Run: headless pygame with SDL's dummy video driver; simulated clock (each Clock.tick advances the game by its frame time, no real sleeping); random seed 0; keys injected as events and as key.get_pressed() state; mouse plan: one left click at the window centre at the start of phase 2, then a move to the lower-right quarter at the start of phase 3.
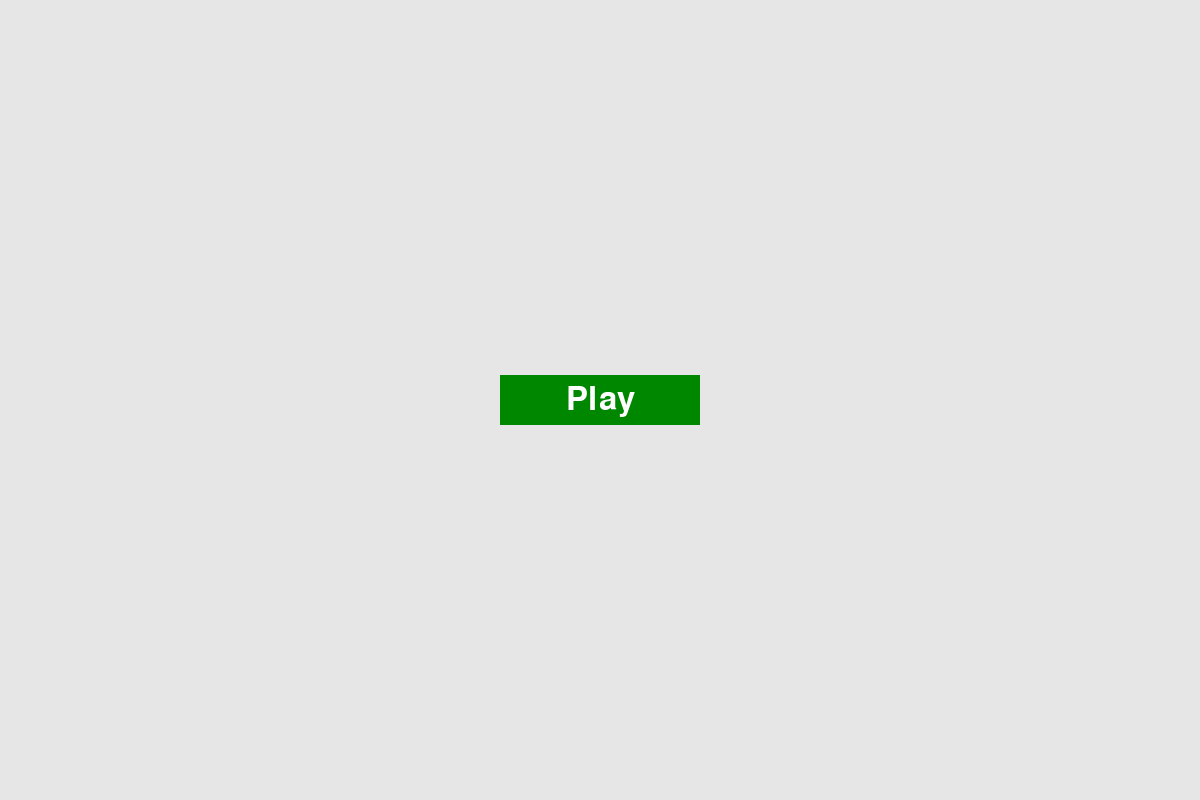
Frame 1 of 4 · flips 1–60 · no input
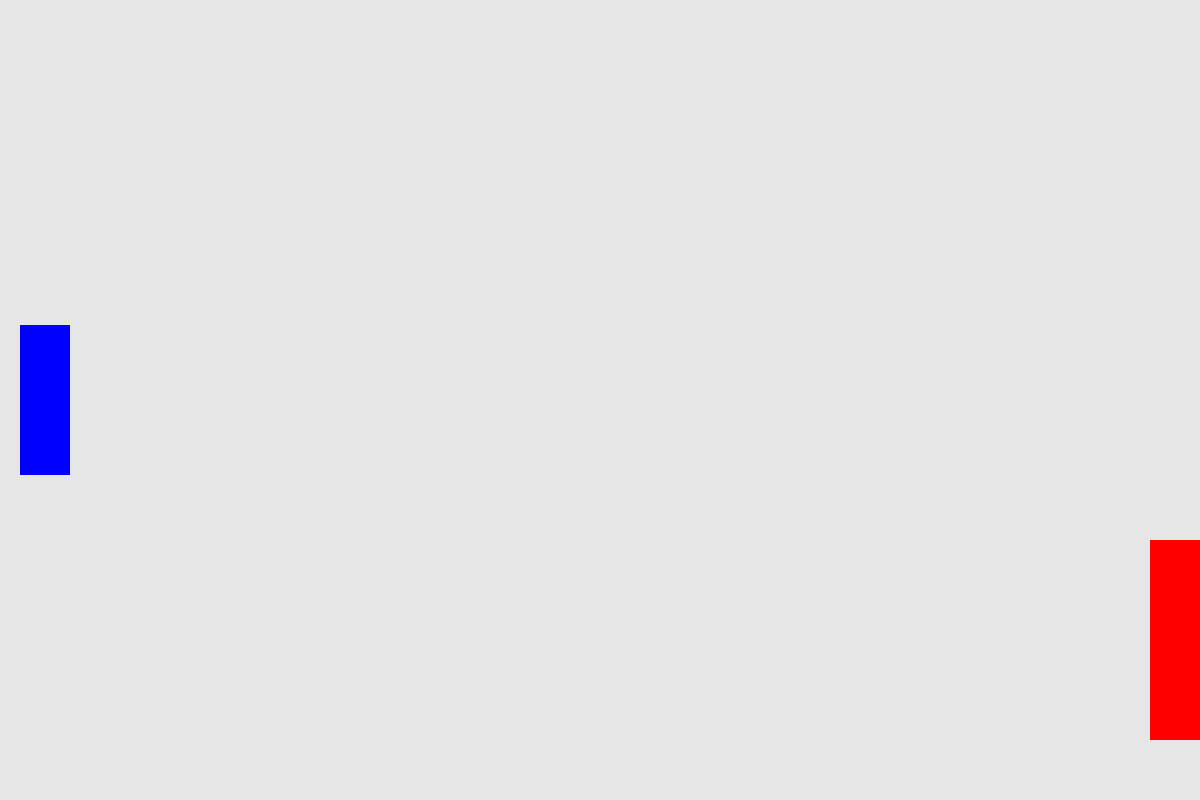
Frame 2 of 4 · flips 61–180 · clicked the window centre · tapped SPACE, RETURN · held RIGHT (→), D
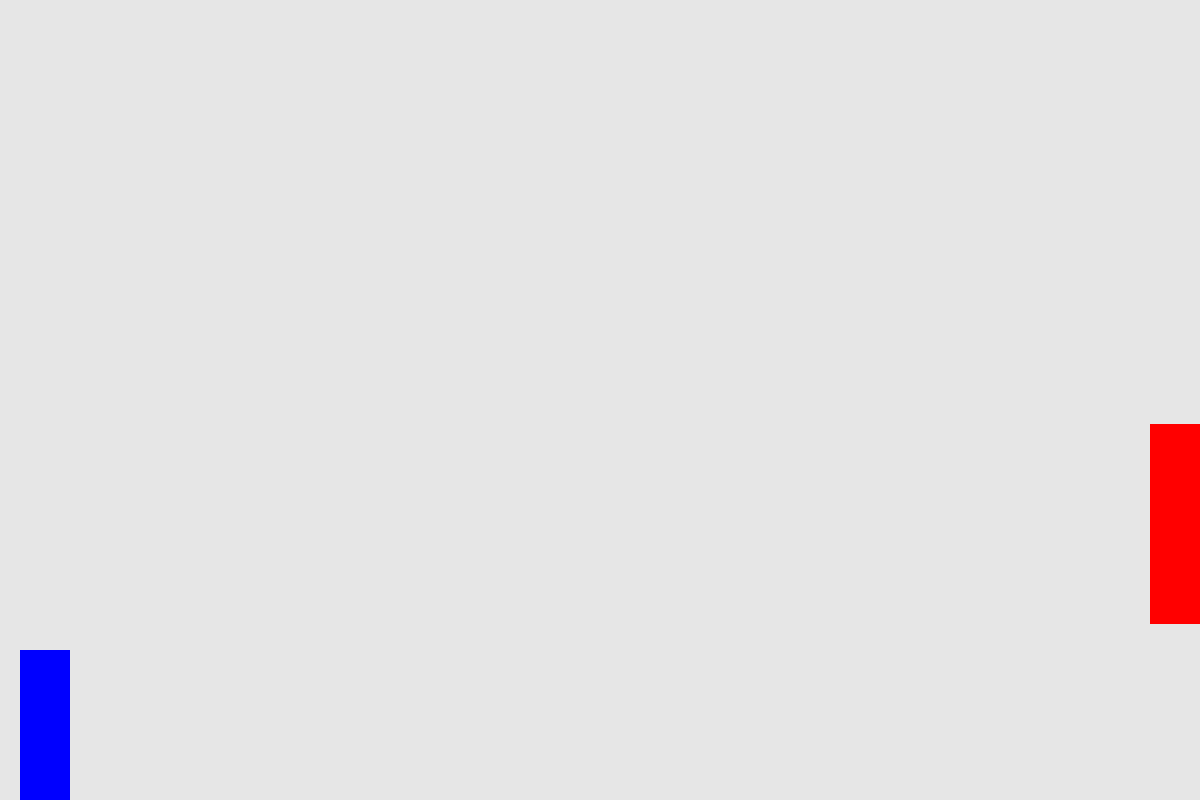
Frame 3 of 4 · flips 181–300 · moved the mouse to the lower-right quarter · held DOWN (↓), S
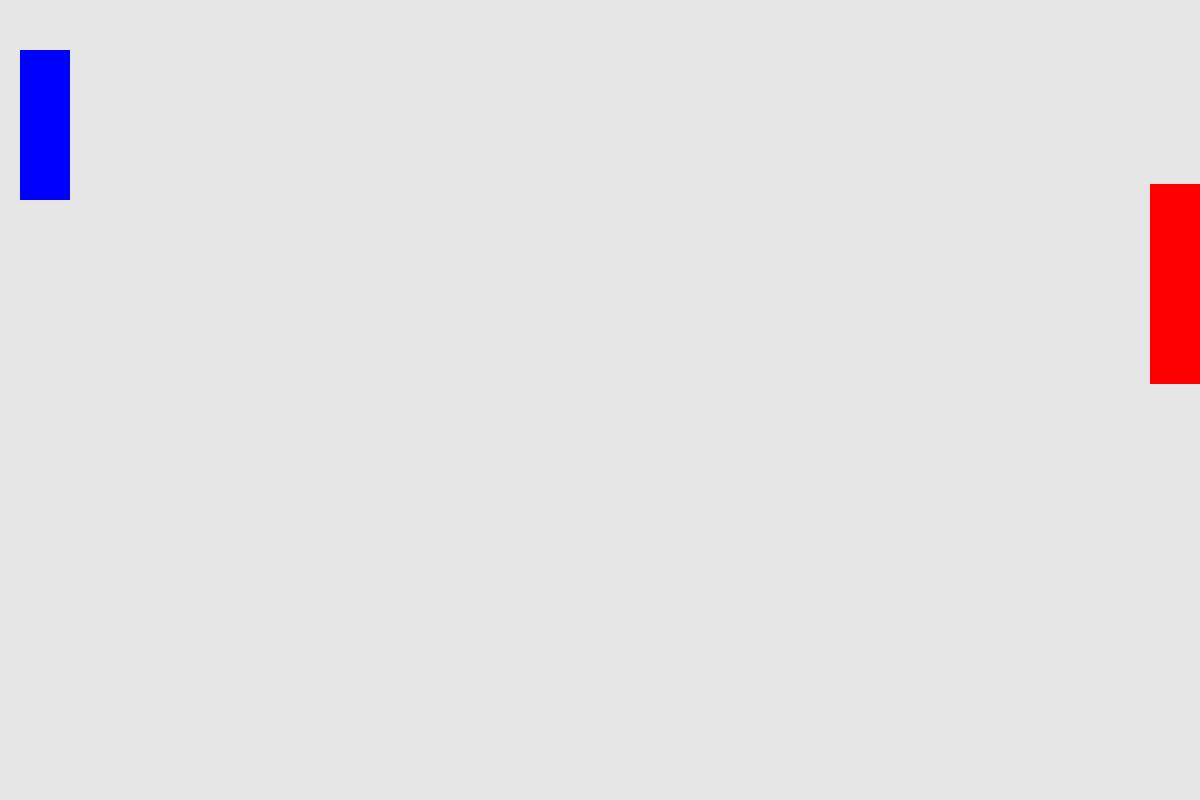
Frame 4 of 4 · flips 301–420 · held LEFT (←), A, UP (↑), W

The pygame program that drew these frames:

# 14-2. Target Practice:        Create a rectangle at the right edge of the screen but moves up and down at a steady rate.
#                               Then on the left side of the screen, create a ship that the player can move up and down
#                               while firing bullets at the rectangular target. Add a Play button that starts the game,
#                               and when the player misses the target three times, end the game and make the Play button reappear.
#                               Let the player restart the game with this Play button.

import pygame
import sys
from time import sleep

# Settings class to store game settings.
class Settings:
    def __init__(self):
        """Initialise the game's settings."""
        self.screen_width = 1200
        self.screen_height = 800
        self.bg_colour = (230, 230, 230)

        # Ship settings
        self.ship_speed = 5.0

        # Bullet settings
        self.bullet_speed = 6.0
        self.bullet_width = 15
        self.bullet_height = 3
        self.bullet_colour = (60, 60, 60)
        self.bullets_allowed = 5

        # Target settings
        self.target_speed = 2.0
        self.target_width = 50
        self.target_height = 200
        self.target_colour = (255, 0, 0)

        # Game settings
        self.misses_allowed = 3


# Ship class to manage the player's ship.
class Ship:
    def __init__(self, ai_game):
        """Initialise the ship and set its starting position."""
        self.screen = ai_game.screen
        self.settings = ai_game.settings
        self.screen_rect = ai_game.screen.get_rect()

        # Set up the ship's size and position
        self.image = pygame.Surface((50, 150))  # A rectangle representing the ship
        self.image.fill((0, 0, 255))  # Blue ship
        self.rect = self.image.get_rect()
        self.rect.left = self.screen_rect.left + 20
        self.rect.centery = self.screen_rect.centery

        self.y = float(self.rect.y)
        self.moving_up = False
        self.moving_down = False

    def update(self):
        """Update the ship's position based on movement flags."""
        if self.moving_up and self.rect.top > 0:
            self.y -= self.settings.ship_speed
        if self.moving_down and self.rect.bottom < self.screen_rect.bottom:
            self.y += self.settings.ship_speed

        # Update rect object from self.y.
        self.rect.y = self.y

    def blitme(self):
        """Draw the ship at its current location."""
        self.screen.blit(self.image, self.rect)

# Bullet class for managing fired bullets.
class Bullet(pygame.sprite.Sprite):
    def __init__(self, ai_game):
        """Create a bullet object."""
        super().__init__()
        self.screen = ai_game.screen
        self.settings = ai_game.settings
        self.colour = self.settings.bullet_colour

        # Create a bullet rect at (0, 0) and set the correct position.
        self.rect = pygame.Rect(
            0, 0, self.settings.bullet_width, self.settings.bullet_height
        )
        self.rect.midright = ai_game.ship.rect.midright
        self.x = float(self.rect.x)

    def update(self):
        """Move the bullet across the screen."""
        self.x += self.settings.bullet_speed
        self.rect.x = self.x

    def draw_bullet(self):
        """Draw the bullet to the screen."""
        pygame.draw.rect(self.screen, self.colour, self.rect)

# Target class for the moving rectangle.
class Target:
    def __init__(self, ai_game):
        """Initialise the target."""
        self.screen = ai_game.screen
        self.settings = ai_game.settings
        self.screen_rect = ai_game.screen.get_rect()

        # Create a target
        self.rect = pygame.Rect(
            self.screen_rect.right - self.settings.target_width, 0,
            self.settings.target_width, self.settings.target_height
        )
        self.rect.centery = self.screen_rect.centery

        self.y = float(self.rect.y)
        self.moving_down = True

    def update(self):
        """Move the target up and down the screen."""
        if self.moving_down:
            self.y += self.settings.target_speed
            if self.rect.bottom >= self.screen_rect.bottom:
                self.moving_down = False
        else:
            self.y -= self.settings.target_speed
            if self.rect.top <= 0:
                self.moving_down = True

        self.rect.y = self.y

    def draw_target(self):
        """Draw the target to the screen."""
        pygame.draw.rect(self.screen, self.settings.target_colour, self.rect)


# Button class for the Play button.
class Button:
    def __init__(self, ai_game, msg):
        """Initialise button attributes."""
        self.screen = ai_game.screen
        self.screen_rect = self.screen.get_rect()

        # Set button properties.
        self.width, self.height = 200, 50
        self.button_colour = (0, 135, 0)
        self.text_colour = (255, 255, 255)
        self.font = pygame.font.SysFont(None, 48)

        # Build the button's rect object and center it.
        self.rect = pygame.Rect(0, 0, self.width, self.height)
        self.rect.center = self.screen_rect.center

        # Prepare the button message.
        self._prep_msg(msg)

    def _prep_msg(self, msg):
        """Turn msg into a rendered image and center text on the button."""
        self.msg_image = self.font.render(msg, True, self.text_colour, self.button_colour)
        self.msg_image_rect = self.msg_image.get_rect()
        self.msg_image_rect.center = self.rect.center

    def draw_button(self):
        """Draw the button and the message."""
        self.screen.fill(self.button_colour, self.rect)
        self.screen.blit(self.msg_image, self.msg_image_rect)

# Main game class
class TargetPractice:
    def __init__(self):
        """Initialise the game and create resources."""
        pygame.init()
        self.settings = Settings()

        self.screen = pygame.display.set_mode((self.settings.screen_width, self.settings.screen_height))
        pygame.display.set_caption("Target Practice")

        self.ship = Ship(self)
        self.bullets = pygame.sprite.Group()
        self.target = Target(self)

        # Create game statistics.
        self.misses_left = self.settings.misses_allowed
        self.game_active = False

        # Create the play button.
        self.play_button = Button(self, "Play")

    def run_game(self):
        """Start the main game loop."""
        while True:
            self._check_events()

            if self.game_active:
                self.ship.update()
                self.bullets.update()
                self.target.update()
                self._check_bullet_target_collisions()
                self._check_misses()
            
            self._update_screen()

    def _check_events(self):
        """Respond to keypresses and mouse events."""
        for event in pygame.event.get():
            if event.type == pygame.QUIT:
                sys.exit()
            elif event.type == pygame.KEYDOWN:
                self._check_keydown_events(event)
            elif event.type == pygame.KEYUP:
                self._check_keyup_events(event)
            elif event.type == pygame.MOUSEBUTTONDOWN:
                mouse_pos = pygame.mouse.get_pos()
                self._check_play_button(mouse_pos)

    def _check_keydown_events(self, event):
        """Handle keypresses."""
        if event.key == pygame.K_UP:
            self.ship.moving_up = True
        elif event.key == pygame.K_DOWN:
            self.ship.moving_down = True
        elif event.key == pygame.K_SPACE:
            self._fire_bullet()
        elif event.key == pygame.K_q:
            sys.exit()

    def _check_keyup_events(self, event):
        """Handle key releases."""
        if event.key == pygame.K_UP:
            self.ship.moving_up = False
        elif event.key == pygame.K_DOWN:
            self.ship.moving_down = False

    def _fire_bullet(self):
        """Fire a bullet if limit not reached."""
        if len(self.bullets) < self.settings.bullets_allowed:
            new_bullet = Bullet(self)
            self.bullets.add(new_bullet)

    def _check_bullet_target_collisions(self):
        """Check if any bullets have hit the target."""
        collisions = pygame.sprite.spritecollideany(self.target, self.bullets)
        if collisions:
            self.bullets.empty()
            self.target = Target(self)  # Reset target

    def _check_misses(self):
        """Check if bullets have missed the target."""
        for bullet in self.bullets.copy():
            if bullet.rect.left > self.screen.get_rect().right:
                self.bullets.remove(bullet)
                self.misses_left -= 1
                if self.misses_left == 0:
                    self.game_active = False
                    self.misses_left = self.settings.misses_allowed

    def _check_play_button(self, mouse_pos):
        """Start the game when the Play button is clicked."""
        if self.play_button.rect.collidepoint(mouse_pos) and not self.game_active:
            self.game_active = True
            self.bullets.empty()
            self.target = Target(self)
            self.ship.rect.centery = self.screen.get_rect().centery

    def _update_screen(self):
        """Update the screen and flip to the new screen."""
        self.screen.fill(self.settings.bg_colour)

        if self.game_active:
            self.ship.blitme()
            self.target.draw_target()
            for bullet in self.bullets.sprites():
                bullet.draw_bullet()
        else:
            self.play_button.draw_button()

        pygame.display.flip()


if __name__ == "__main__":
    # Start the game.
    ai = TargetPractice()
    ai.run_game()
